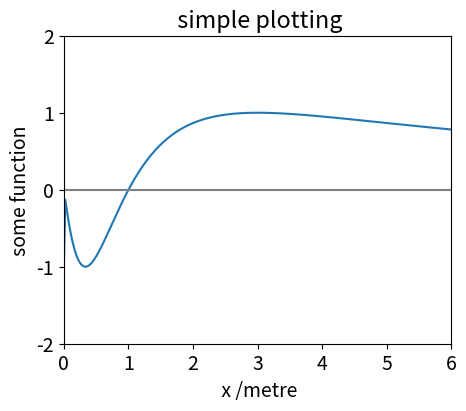
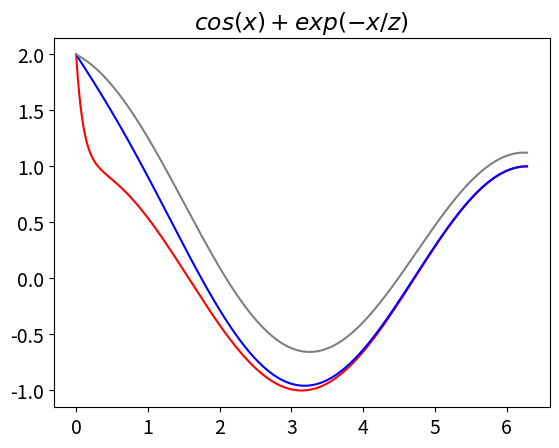
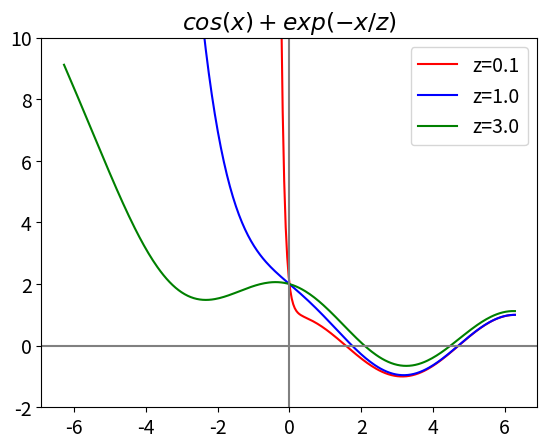
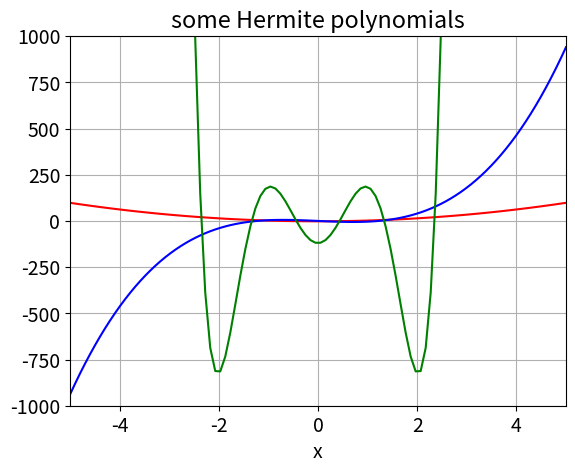
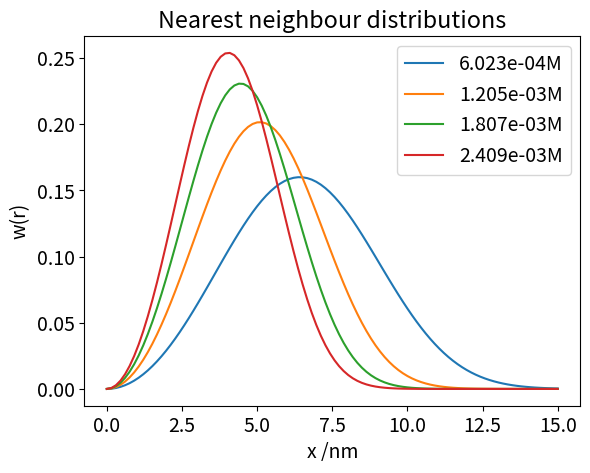
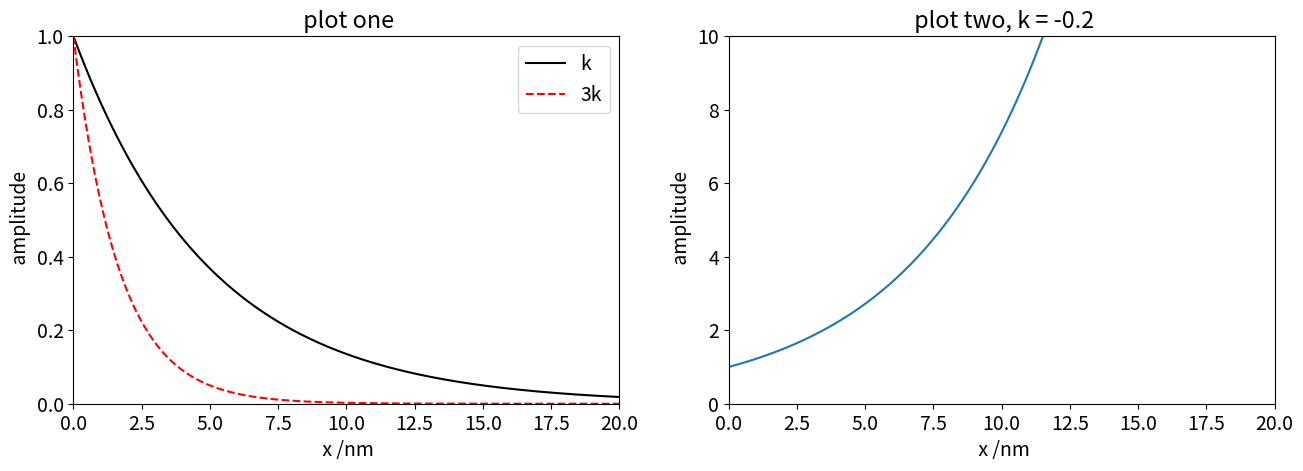
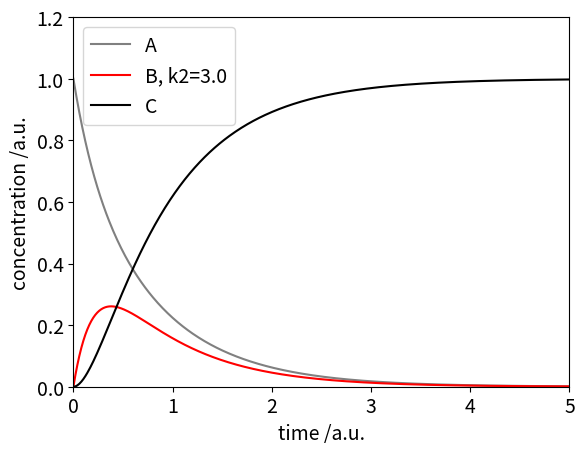
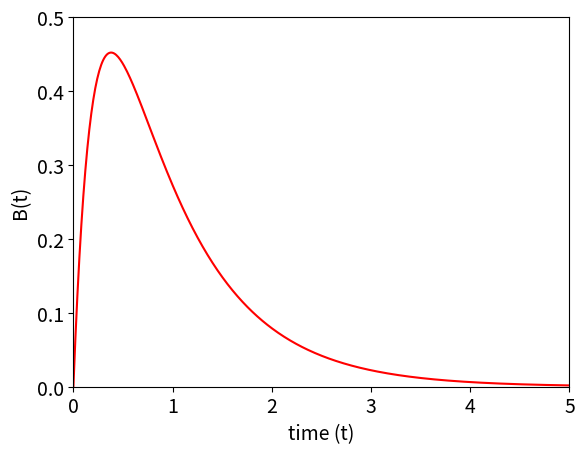

Python code for these plots, in order: (Note: this script raises an exception after producing the figures.)
#!/usr/bin/env python
# coding: utf-8

# ## Some basic Python instructions with a few examples.  

# In[1]:


# First import all python add-ons etc that will be needed later on
# the next line is specific 'magic' instruction to jupyter notebook ; do not add anything to that line
get_ipython().run_line_magic('matplotlib', 'inline')

import numpy as np               # general python    fast numerical calculation
import matplotlib.pyplot as plt  # general python    plotting  always used

from scipy.integrate import quad # specific use: e.g. import general numerical integration routine;

from sympy import *              # algebraic solution of equations, only add if doing algebraic things 
init_printing()                  # allows printing of SymPy results in typeset maths format

plt.rcParams.update({'font.size': 14})  # set font size for plots, alter at will.


# ### Basic syntax. Python 3 is assumed.
# 
# (1) The position an instruction starts on a line is important. Normally position zero starts a line but in loops or after conditional statements indented by 4 spaces or a tab. In general it seems that the spaces and tabs cannot be mixed. 
# 
# (2) Python is case sensitive, i.e. a name $\mathtt{Func}$ is different to $\mathtt{func}$. Names should not start with a number.
# 
# (3) $\sqrt{-1}$ is given the symbol $\mathtt{1j}$ or $\mathtt{1J}$ 
# 
# (4) Division takes two forms, a/b for normal floating point, i.e. 3/2=1.5 and a//b for integer division, i.e 3//2=1
# 
# (5) Functions sin cos or your own use round brackets i.e. $\mathtt{np.tan(x)}$, where $x$ can be floating point or integer and the function is evaluated at hat value. 
# 
# (6) Arrays/lists use square brackets, e.g. $\mathtt{myary[i]}$ and integer index, $i$, and returns the value at that index.
# 
# (7) Normal functions sin, cos etc. are unknown and have to be accessed _via_ numpy as $\mathtt{np.sin(x), \;np.exp(x),\; np.pi }$ etc. Use numpy for any numerical calculation other than trivial ones as it is fast.
# 
# (8) Powers are made as $\mathtt{x**(1J+3)}$ etc.
# 
# (9) Indexing lists, sets, and arrays all start at zero, i.e. the first element of mylist is, $\mathtt{mylist[ 0 ]}$. If the list is of length $n$ the last element is $\mathtt{mylist[n-1]}$
# 
# (10) When using *for loops,  while loops, subroutines, if* statements, etc. the first line ends in a colon: for example 

# In[2]:


f01=[i**2 for i in range(10)]   # define list
for i in range(10):             # this has values ten values, i from  0 to 9  end in :
    f01[i] = i*10.5
print(f01[:])


# and all lines in the loop are inset by 4 spaces or a tab. 
# 
# (11) Loops, subroutines, if etc. have no end statements; the tabbing is enough to delimit the range, however, it is acceptable to add the word _pass_ as the last statement as it often makes reading easier.
# 
# (12) There are objects called _list comprehensions_ that are an alternative to loops in many cases. (They are more consise but for speed or complex cases use loops).

# In[3]:


mylist = [i+2 for i in range(6)]    # makes list of 6 values, i=0 to 5 see below for details
mylist[:]


# Arrays are usually called _lists_ and enclosed by square brackets [] and indexed by square brackets, 
# eg $\mathtt{mylist=[ 2,3,4 ]}$ and so to print use 

# In[4]:


print( mylist[ 0 ] ) 


# to print the first element or to print the whole thing.

# In[5]:


print(mylist)   # or
print(mylist[ : ])


# 2d lists are called as $\mathtt{A[ i ][ j ]}$ , i.e. two separate brackets. 
# 
# Numpy arrays are called in a similar manner however, two D arrays can be called differently as $\mathtt{A[ i, j ]}$ with one square bracket.
# 
# 
# 
# ### Functions
# 
# There are two types of user defined functions, as in a multiline subroutine or procedure e.g. 

# In[6]:


def myfunc(x):           # use this for complicated function with if else etc
    return x*np.sin(x)
print(myfunc(np.pi/3))


# and in a _lambda_ or single line statement, e.g. 

# In[7]:


myfunc = lambda x : x*np.sin(x)     # use for one line functions

print(myfunc(np.pi/3) )


# ### Importing packages
# 
# It is necessary to import other packages for specific calculations, _numpy_ for fast numerical calculations, _scipy_ for special functions (such as error func), integrations, non-linear least squares etc. and _matplotlib_ for plotting. 
# 
# SymPy is used for algebraic calculations.
# 
# Print statements are always enclosed in brackets, eg. print(x**2)      [  This is different to python 2.7  ] 
# 
# The other main different to python 2.7 is that 3/2 is treated as real division,i.e. 1.5. To get integer division use 3//2 = 1. This is important if the division is then to be used as an index as these can only be integers.
# 

# ### Simple statements,  printing formats 

# In[8]:


a = 2.1**3.1               # raise to power
b = np.sin(2*np.pi*a)      # use numpy to define sine and pi
c = 123
print(a,b,c)               #  quick print
print('{:s}{:6.3f}{:s}{:6.5g}{:s}{:4d}'.format('The value of a is ', a , '\nThe value of b is ',b, ', c is ',c))  

# print uses s for string, f for reals, d for integer, g for general real, e  for scientific if needed
# \n causes a newline


# ### Lists and List  comprehension
# 
# Often a list (array in other languages) has _n_ values that can be addressed later on. In python these can be number or strings of letters etc. or a mixture of these. Strings are enclosed in parenthesis as  'a'.
# 
# Usually a name is chosen and then values added in a loop of some kind. In many cases in python this can be done in one go. This is called **list comprehension**, see how _a_ is generated below. Also shown is how different values can be extracted. The _range(5)_ has values 0 to 4 because the first value in the list has zero index so is given by a[0].

# In[9]:


# printing and intro to list comprehension

a = [np.sin(i*np.pi/4) for i in range(5)]  # list comprehension, range makes list of 5 values where i varies from 0 to 4
                                   # this is alternative to a 'for' loop
print('list is ', a)

print('4th value is a[3] = ', a[3])                  # print 4th value as index starts at zero
print('1st to 3rd value is a[0:3] = ', a[0:3])
print('last value a[-1] =',a[-1])
print('reverse order a[::-1] =', a[::-1])            # note double ::


# In[10]:


print('The values in my list are as follows')
for p in a:                                  # note colon and we call whole list 
    print('{:6.3f}'.format(p))               # format a list, note indent

print('Second method; use enumerate to get index and values')
for i, p in enumerate(a):
    print('{:4d} {:6.3f}'.format(i,a[i]))

print('Third method; print directly as in conventional programming loop to get index and values')
for i in range(5):                                   # call individual values 
    print('{:4d} {:6.3f}'.format(i,a[i]))            # format a list 

print('Fourth method part of list')                  # use list to define spcific values
for i in [0,3,4]:
    print('{:4d} {:6.3f}'.format(i,a[i])) 
    


# ### Use list comprehension to make a double list
# 
# Rather than use a double loop to put values into a double list this can be done in one go as follows.

# In[11]:


b = [ [ np.exp(-i*j) for i in range(5)] for j in range(3) ]  # 2d list, b[j][i] ,i.e. 2nd index in first place

print('\ndouble list is')
print(b)
print('\ndouble list index in order b[j][i], second row, fourth column has value b[1][4]', b[1][4] )
print('printing b[4][1] will lead to an error e.g.')
#print(b[4][1])       the error produced here will stop the notebook code cell from continuing until it is fixed.


# ### Numerics are faster with numpy.
# 
# Import numpy (see top of page) to use mathematical functions and make arrays. The operation is orders of times faster than basic python.

# In[12]:


x = np.linspace(0,10*np.pi,5)  # make x range from 0 to 10pi in 5 steps. 

myary = np.zeros((5,3),dtype=float)  # 2D array of size 5 by 3 (row, col)  full of zeros

for i in range(5):
    for j in range(3):
        myary[i,j]= np.sin(x[i])*np.exp(-j/10)
print(myary[:,2])        # print all of column 2 which is 3rd as index starts at 0 
myary[:,:]


# ### Append to a list
# 
# Appending one value at a time to a list is a very useful way of lengthening a list when the final length is unknown. Can be useful when reading datafile whose length is unknown. Start with an empty list then use a loop.

# In[13]:


mylist = []                  # empty list
lim_value = 3                # e.g. some value determined by programme else where

i = 0
while i <= lim_value:
    if i != 1:
        mylist.append( np.exp(-i**2/3))  # add value to list 
    i = i + 1                  # you must increment index in a while loop
print(mylist)


# ### Using _loops_ and _if else_  to calculate stuff.  How to make sum of terms

# In[14]:


f01 = [ 0.0 for i in range(20)]         # make list full of zeros

for i in range(20):                     # range i from 0 to 19
    if i != 0 :                         # use if not equal to zero 
        f01[i] = np.sin(2*np.pi/i)**2
    else:
        f01[i] = 1.0
    pass
    
print(f01)                               # print whole list

print('\nsum of whole list is ', sum(f01) )  # use just for 1D list, use numpy sum for anything else
    


# Now do same calulation but instead of using _i_ to determine values in the sine function we define _x_ and give it values then we will plot the result. (If you want to alter the size of the plot then _figure_ has to be used, see drawing two plots, somewhere below this cell).

# In[15]:


numx = 300                              # number of points
f01  = [ 0.0 for i in range(numx)]      # make list full of zeros
# you could also use 
# f01 = np.zeros(n,type=float)

x = np.linspace(0,2*np.pi,numx)         # make numx values evenly spaces between 0 and 2pi

for i in range(numx):                   # range sets values, in this case x and f01 must have same length
    if x[i] != 0 :                      # use if not equal to zero 
        f01[i] = np.sin(2*np.pi/(x[i]+1))       # fill list elements with values
    else:
        f01[i] = -1.0
    pass

#print(f01)    # printing disabled as 300 points
figx= plt.figure(figsize=(5, 4))
plt.plot(x,f01)                       # must have imported matplotlib, this is done at top of worksheet
plt.xlim([ 0, 6 ])
plt.ylim([ -2, 2])
plt.xlabel(' x /metre')
plt.ylabel( 'some function')
plt.title( ' simple plotting')
plt.axhline(0,color='grey')
plt.show()                            # this must be last plotting instruction


# If you want to plot two graphs together then it is a bit more complicated. First it is necessary to define a _figure_ and then define _axes_ on which to draw the data and add subplots as the two figures. This is shown below.

# ### Functions.
# 
# There are standard functions _sin, cos, exp_ etc. that we use numpy to call as _np.sin(x)_ etc. There are also two main types of user defined function that can take arguments.
# 
# ### Lambda functions.
# 
# These are single line functions and can be used for straightforward functions. They have the form
# 
# _aname =  lambda variable1, variable 2, etc.  :  expression in variables 1, 2 etc._    
# 
# note the word lambda and the colon. 
# 
# These function are called using normal **curved brackets**  _aname(3.0,2.0,...)_  Note that lists use square brackets.
# 
# It is also possible to use if statements inside a lambda and an example is given but it is usually better to use a def type function.

# In[16]:


func1 = lambda x, z : np.cos(x) + np.exp(-x/z)        # define function in x and z

print( func1(3.1,4.2) )                               # print value at given x and z

func2 = lambda x, z: np.sin(x) if z <= 0 else  np.cos(x) + exp(-x/z)  # you can do this but its better to use def type functions

print('func2 with if statement, cannot plot this, value at -1 is ', func2(1.0,-1) )

x = np.linspace(0,2*np.pi,300)      # define x values 

plt.plot(x, func1(x,0.1),color='red' )    # example of plotting lambda function, note how x is whole list of values
plt.plot(x, func1(x,1.0),color='blue')
plt.plot(x, func1(x,3.0),color='gray' )
plt.title(r'$cos(x)+exp(-x/z)$')           # plot using mathjax , put r before ' bla bla' and enclose in $ signs
plt.show()


# ### def functions
# 
# These are the more general type of user defined functions and allow for any sort of complicated function. They are the equivalent of subroutines in other languages. 
# 
# The answers you want are obtained by using a _return_ statement. 
# 
# The variables inside the function are local, i.e. if you use x inside its different to the x outside. **However, there are rules on local and global variables that need checking**.
# 
# The syntax for _def_ functions is shown below. Note also that we can now plot negative values of aour function,not possible with the way the lambdat functio was defined.

# In[17]:


def afunc(x,z):                              # define afunc to be function of x and z
    
    if z <= 0:                               # can add if else and loops etc. inside def function.
        ans = np.sin(x)
    else:
        ans = np.cos(x) + np.exp(-x/z)
    return ans, 2*x, np.sin(z)               # must use return (and as many values as you want )

Q, is_x, is_z = afunc(3.1,4.2)               # return sends three values back, call them Q, is_x, is_z

print('returned values are Q, 2*x and sin(z), i.e.',Q, is_x, is_z)

x = np.linspace(-2.0*np.pi,2*np.pi,300)      # define x values with numpy:  (start, end, num points)

col=['red','blue','green']                   # choose colours then index in loop

for j, z in enumerate([0.1,1.0,3.0]):         # enumerate passes  index , value  into loop
    plt.plot(x, func1(x,z),color = col[j], label='z=' + str(z) )    # example of plotting lambda function, note how x is whole list of values
    pass

plt.ylim([-2,10])
plt.title(r'$cos(x)+exp(-x/z)$')             # plot using mathjax , put r before ' bla bla' and enclose in $ signs
plt.axhline(0,color='gray')
plt.axvline(0,color='gray')
plt.legend()
plt.show()


# ### Recursive functions 
# 
# It is possible to make functions recursive, calcuating a factorial as n! = n.(n-1).(n-2)....1   is the commonly used example and is given below as is one to calculate Hermite polynomials used in determining harmonic oscillator wavefunctions.  

# In[18]:


def fact(n):                    # factorial cannot be used for huge values
    if n == 0 or n == 1:
        return 1
    else:
        return n*fact(n-1)      # call the function again until we get 1, jump out and end with return 1
#-------------------------  

print('number factorial')
for i in range(10): 
    print ('  ', i, '     ',fact(i))


# In[19]:


def Hermite(n,x):   # use recursion formula, x is real, n is order. H(n,x) = 2.x.H(n-1,x)-2.(n-1).H(n-2,x)
    if n == 0:
        return 1
    elif n == 1:
        return 2*x
    else:
        return 2*x*Hermite(n-1,x) - 2*(n-1)*Hermite(n-2,x)
#--------------

x = np.linspace(-5,5,100)                       # define x range with 100 points
plt.plot(x, Hermite(2,x),color='red')
plt.plot(x, Hermite(3,x),color='blue')
plt.plot(x, Hermite(6,x),color='green')
plt.axis([-5,5,-1000,1000])
plt.xlabel('x')
plt.title('some Hermite polynomials')
plt.grid()
plt.show()


# ### Using map( f(x),  alist )   or    [f(x) for x in list] 
# 
# This is a way to perform an operation of a list of things without having to use a loop. The _map_ function has  two or more arguments _map( function, sequence )_. One simple use is to multiply all of a list by some number, you cannot do **[1,2,4,5]*2** for example, but have to use map or list comprehension as shown below.
# 

# In[20]:


# using map
alist = [1,2,4,5,7,9]
blist = list( map( lambda x: x**2, alist) )  # square list;  note have to add list() to get result.
print('blist',blist)

# using list comprehension:  does not matter which is used. This method seems clearer to me though
clist = [x**2 for x in alist]
print('clist',clist)

dlist= list(map(lambda x ,y: x**2 + y , alist, blist))  # square alist then add to blist.
print('\ndlist',dlist)

elist = list( map(np.sin, dlist) )                       # make sine of each term
print('\nelist', elist)

eelist = [ np.sin(x) for x in dlist]                    # alternative 
print('eelist', eelist)

# make characters from a ascii numbers

numlist = [ 72, 65, 84 , 82, 88, 32 ,73 ,83 , 32, 66 ,69 , 83, 84 ]
alpha = list( map( chr, numlist) ) 
print('\n',alpha)
print("\nremove ' and , from output", str(alpha).replace("'",'').replace(',',''))  # remove ' and , 


# ### Algebraic and numercal integration of a function
# 
# Now we will do some integration, both algebraic and numerically; we have already imported integrate from scipy; see top of document.
# 
# The function to integrate is first defined and plotted.
# 
# The calculation of nearest neighbour distances  from one molecule to another has been worked out see Chandrashkar, Rev Mod Phys 1943.
# 
# Let $w(r)$ be the probability that the nearest neighbour occurs between distance  _r_ and _r_+_dr_. This must be the probability than no molecules exist closer to the victim molecule that one occurs at a distance _r_ and that this molecule axists in the shell _r_ to _r_+_dr_. Thus, 
# 
# $$ w(r)=\left(  1-\int_0^r w(r)dr \right)4\pi r^2 n$$
# 
# where _n_ is the average number of molecules / unit volume. (1 mol $\equiv 10^3N_A/10^{27} = 0.6023 $ molecules / nm$^3$).
# 
# This is hard to solve as it is because $w(r)$ is also inside the integration, so it is necessary to differentiate to find a result which is;
# 
# $$ w(r)=4\pi r^2n\exp(-4\pi r^3n/3)$$

# In[21]:


# plotting the distribution for some concentrations. Use n in molecs/nm^3, r in nm

w = lambda r,n : 4*np.pi*r**2*n*np.exp(-4*np.pi*r**3*n/3.0)   # define function w(r) with variables r and n

maxr = 15.0       # max distance in nm
numr = 100        # number of data popints
n0   = 0.6023     # number molecs/nm^3 at 1 mole

r = np.linspace(0, maxr, numr)         # make list of distances

for i in range(1,5):                   # note :  range 1 to 4  
    n = n0*1e-3*i                      # 1e-3 to make millimolar; convert to number/nm^3
    plt.plot( r, w(r,n), label = str('{:4.3e}'.format(n)) + 'M')   # can put print format into string 

plt.ylabel('w(r)')
plt.xlabel('x /nm')
plt.title('Nearest neighbour distributions')
plt.legend()  
plt.show()


# ### Algebraic integration; example to find average distance
# The average distance given the distribution $w(r)$ is $\displaystyle \langle r \rangle = \int_0^\infty rw(r)dr$. The integral can be performed in the normal way but we use SymPy to illustrate this. THe steps are to define symbolic constants then do the integration. In SymPy infinity is oo (two lower case letter o). The _conds='none'_ removes any periodic conditions and so simplified the result. 

# In[22]:


# average distance algebraically
n,r = symbols(' n, r')                       # define symbols to use . Note also that pi and exp are known by sympy.

f01 = 4*pi*r**3*n*exp(-4*pi*r**3*n/3)       # note that we do not use np.exp or np.pi as SymPy knows functions
av=  integrate(f01,(r,0,oo), conds='none')  # use conds ='none' if you are happy that no funny results are expected.
av


# The result contains the gamma function, if you type $\mathtt{av.evalf()}$ you can evaluate the numerical parts and find that $\displaystyle \langle r \rangle = 0.55396n^{-1/3}$.
# 
# ### Numerical integration
# 
# The same calcuation can be done numerically of course, but in that case _n_ has to be defined in each instance.

# In[23]:


# using scipy numerical integration  quad(func, x_start, x_end, arg( arguments in user function other than x))
# the quad() returns two values the integration and the error bound. 
# the user define function below if called func (we are so imaginative) 
# but could also de defined as _def myfunc(r,n):_ etc.
# general purpose integration. 
# Must have loaded scipy integration here if not done above.
# it is always necessary to plot function first otherwise integration range may be unkonwn
# and integration may still converge properly but the result be in error.

func = lambda r, n : 4*np.pi*r**3*n*np.exp(-4*np.pi*r**3*n/3.0)     # user define function to integrate,

                            # r is variable  to integrate over, this need not be defined as quad() defines this.
n = 1e-3*0.6023             # molecules /nm^3
maxr = 30.0                 # integration range
minr = 0.0

av, err = quad(func, minr, maxr, args=(n))      
                             # in args only put variable name(s) from function not integrated over.
                             # err is error bound, you should check this for convergence

if err < 1e-6:
    print('{:s}{:f}{:s}{:f}{:s}{:f}'.format('molecs/nm^3 = ',n,' numerical = ', av, ' exact = ', 0.55396/n**(1.0/3.0)))
else:
    print('{:s}{:g}'.format('error too large ',err))


# ### Some other algebraic calculations, differentiation  and series
# 
# Sympy can be used in the same way as Maple or Mathematica to perform algebra. It is quite easy but the manuals are very obscure ansd so a couple of examples are given below.
# 
# First differentiating then generating series expansion of the funtion produced.  The first step is to define the symbols to be used. We will use the nearest neighbour distribution to begin with.  The best output results are found without using print() as shown below. If you do use print as in print(Q.doit() ) a code type output is produced and the nice output supressed.

# In[24]:


# assume sympy already loaded.

n,r = symbols('n, r')                       # define symbols to use . Note also that pi and exp are known by sympy.

f01 = 4*pi*r**3*n*exp(-4*pi*r**3*n/3)

Q = simplify( diff(f01,r) )                 # differentiate wrt r and simplify
Q                                           # do calculation
#print(Q)


# In[25]:


S = series(Q,r,0,15)                        # expand Q (above) about zero and to powers of r**15 if possible 
S


# If you want to use the result in subsequent code the 'big O' notation can be removed as shown below

# In[26]:


S = series(Q,r,0,15).removeO()   # expand Q (above) remove big O and then simplify
simplify(S)


# ### Drawing two or more plots
# 
# In this case it is necessary to define a figure and axes rather than using plt. as for just a single graph. Using a figure also allows the plot size to be defined rather than having to use the default.

# In[27]:


# define an inline (lambda) function
# define a figure  call it fig1 : ( I'm being really imaginative here). We can also define the total size for both figs.

fig1= plt.figure(figsize=(15.5, 10.5))
ax0 = fig1.add_subplot(2,2,1)           # the numbers mean form a 2 x 2 plot and call ax0 and then first plot.
ax1 = fig1.add_subplot(2,2,2)           # etc second plot.
# ax2 = fig1.add_subplot(2,2,4)         # if you remove hash then three plots are drawn 

# the notation on subplot is not very clear!   to draw 4 plots in a square use (2,2,1) (2,2,2), (2,2,3) & (2,2,4)
# if only two axes are defined then only two are drawn; others are left blank
# the way the title limits etc are used is different when subplots are used.

f01 = lambda x, k : np.exp(-k*x)         # define function and make variables x and k. 

print('function with x=2 & k=5, is ', f01(2.0,5.0))              # evaluate with x=2, k=5 , note that we used curved brackets for a function

numx = 300
maxx = 20
x = np.linspace(0,maxx,numx)         # numx points in range 0 to maxx

k = 0.2

ax0.plot(x,f01(x,k),color='black',label='k')           # plot whole function on range x with k=0.02
ax0.plot(x,f01(x,3*k),color='red',linestyle='dashed',label='3k')
ax0.set_xlim([0,20])              # notice that we use set_ etc here compared to plt.xlim for just one graph
ax0.set_ylim([0,1])
ax0.set_title(' plot one')
ax0.set_xlabel(' x /nm')
ax0.set_ylabel(' amplitude')
ax0.legend()                     # a peculiarity here as its defined differently to others

k = -0.2
ax1.plot(x,f01(x,k))             # plot whole function on range x with k=-0.02
ax1.set_xlim([0,20])             # notice that we use set_ etc here compared to plt.xlim for just one graph
ax1.set_ylim([0,10])
ax1.set_title(' plot two, k = '+ str(k))   # str(k) makes a string and adds it to previous string in quotes.
ax1.set_xlabel(' x /nm')
ax1.set_ylabel(' amplitude')

plt.show()                       # last plot statement note that this is plt. not an axis.


# 
# ### Numerical integration of differential equations
# 
# As an example the scheme $A  \leftrightharpoons B \rightarrow C $ is integrated. This is then done algebraically using sympy in lower down in the document.
# 
# The equations are 
# 
# $$\begin{align} dA/dt&= -k_1A +k_{-1}B \\ dB/dt&= +k_1A -k_{-1}B - k_2B \\ dC/dt& = k_2B \end{align}$$
# 
# and the initial conditions at $t=0$ are $A[0] = X_0, \; B[0] = 0.0, \; C[0] = 0.0$ where $X_0$ is defined in the code as the initial amount of _A_ present.
# 
# The method by which to do this is shown in the code. (For clarity the reverse rate const is now called km1 instead of $k_{-1}$) 

# In[28]:


from scipy.integrate import odeint      # import odeint used for numerical integration of differential equations

dAdt= '-k1*A + km1*B'                   #  rate equations,put as strings so will not evaluate until variables defined
dBdt= '+k1*A -(km1+k2)*B'
dCdt= '+k2*B'

print('{:s}{:s}\n{:s}{:s}\n{:s}{:s}'.format('dAdt=',dAdt,'dBdt =',dBdt,'dCdt=',dCdt))

k1 = 2.0                                #  rate const A
km1= 1.0                                #  rate const back to A
k2 = 3.0                                #  C does not decay only forms from B

X0 = [1.0, 0.0, 0.0]                    # initial conditions: A, B, C  concentrations

def dX_dt(X, t, const):                 # returns rates dS/dt, dG/dt, dN/dt add extra terms here if necessary
    k1, km1, k2 = const                 # constants needed for calc'n
    A = X[0]                            # X[0] values of A, B ,C which are defined in equations dAdt etc.
    B = X[1]
    C = X[2]
    f = np.array([ eval(dAdt), eval(dBdt), eval(dCdt)])    # make list;  could be f=[eval(dAdt,...)] 
                                                           # but numpy is faster                                
    return f

# do calculation here

maxt = 5.0
numt = 500                                      # number of time points

const =[  k1, km1, k2]                          # constants for calc'n, must be defined bedore here
t = np.linspace( 0, maxt,  numt )               # time as initial, final, then number of points in array

soln = odeint(dX_dt, X0, t, args=(const,) )     # solve equations

Aval, Bval , Cval = soln.T                      # extract results data the .T make the transpose 
    
plt.plot(t,Aval,linestyle='-',color='gray',label='A')
plt.plot(t,Bval,color='red',label='B, k2='+str(k2) )
plt.plot(t,Cval,color='black',label='C')
plt.ylim([0,1.2])
plt.xlim([0,maxt])
plt.xlabel('time /a.u.')
plt.ylabel('concentration /a.u.')
plt.legend()
    
#plt.savefig('abc-fig1.png')                    # save figure as png; this will overwrite same name 
plt.show()


# ### Algebraic solution using Sympy
# 
# The equations are 
# 
# $$\begin{align} dA/dt&= -k_1A +k_{-1}B \\ dB/dt&= +k_1A -k_{-1}B - k_2B \\ dC/dt& = k_2B \end{align}$$
# 
# and to solve these it is easy to substitute one expression into the other before using the computer and so make a second order equation. C can be obtained from the conditions that if $A_0$ is the initial amount $A_0= A_t + B_t + C_t $ after we have found $A_t, B_t$.
# 
# Differentiating _B_ gives 
# 
# $$\frac{d^2B}{dt^2}= +k_1\frac{dA}{dt} -(k_{-1}+k_2)\frac{dB}{dt} $$ 
# and substituting for $dA/dt$ and A so that only terms in _B_ remain
# 
# $$\frac{d^2B}{dt^2}+(k_1+k_{-1}+k_2)\frac{dB}{dt} +k_1k_2B =0$$
# 
# Using SymPy the method is shown below. First define the symbols then a function _B_ and the equation. 

# In[29]:


k1, k2, km1,t = symbols(' k1, k2, km1, t')

B = Function('B')               # unknown function B has t as variable
de= Derivative(B(t),t,t) + (k1+k2+km1)*Derivative(B(t),t) + k1*k2*B(t)
s = dsolve(de )
s
#print(s)


# Because constants are produced it is necessary to evaluate these before any further calcuation. At _t_=0 as _B_=0 then  $C_1+C_2=0$ and as the total magnitude of the signal does not matter we can set $C_1=1$ and $C_2=-1$. The plot below shows the algebraic solution for _B_. 

# In[30]:


k1 = 2.0                                #  rate const A
km1= 1.0                                #  rate const back to A
k2 = 3.0                                #  C does not decay only forms from B

maxt= 5.0
numt= 500                                       # number of time points
t = np.linspace( 0, maxt,  numt )               # time as initial, final, then number of points in array
f01= lambda t: -np.exp(t*(-k1 - k2 - km1 - np.sqrt(k1**2 - 2*k1*k2 + 2*k1*km1 + k2**2 + 2*k2*km1 + km1**2))/2)                +np.exp(t*(-k1 - k2 - km1 + np.sqrt(k1**2 - 2*k1*k2 + 2*k1*km1 + k2**2 + 2*k2*km1 + km1**2))/2)
    
plt.plot(t,f01(t),color='red')
plt.xlabel('time (t)')
plt.ylabel('B(t)')
plt.axis([0,5,0,0.5])

plt.show()


# ### Reading data from files and make a 3D plot from .sdf data
# 
# Python has several different ways of reading data and numpy has even more sophisticated methods.
# The best way to start with is to use the script **_with open() as f:_** as shown below as this aoutmatically closes the file . Use **f.readlines()** get the whole lot of the data. It reads a list so may be text numbers or a mixture; it is up to you to sort this out later on.  
# 
# The example reads an .sdf file. The first 4 lines are header, line 4 contains the number of atoms and number of connections and this is followed by x y z & atom symbol and then the  connections list. If there are many lines of data the number of atoms and connections can merge so it is necessary to specifically look for this and correct for it.
# 
# 

# In[31]:


# code to read .sdf data and plot 3D graph, xyz contains the coordinates and conect the atom connection list.
# jupyter cannot animate or move graphs easly if at all

dataname = 'cyclohexane.sdf'                                    # put in same folder as notebook as path is not shown
print('{:s}{:s}'.format('Reading sdf data = ', dataname))

with open(dataname,'r') as f:                                   # follow this style using with open() etc.
    data = f.readlines()                                        # readlines reads all file & makes list of strings

num = len(data)
print( '{:d} {:s}'.format(num, ' lines read' ) )


temp = data[3].split()                                          # split data line number 4 as this contains atom numbers
astr = temp[0]
n = len(astr)
if n > 3:                                                       # max number of atoms is 999, and 999 for connections.
    numxyz= int(astr[0:n//2])                                   # note integer division
    numc=   int(astr[n//2:n])
else:
    numxyz= int(temp[0])
    numc =  int(temp[1])
print('{:s}{:4d}{:s}{:4d}'.format('number of atoms =', numxyz, ' number of connections =', numc))

xyz=    [[0.0 for i in range(3)] for j in range(numxyz)]        # coordinates  xyz[j][i]
atm=     ['z' for i in range(numxyz)]                           # atom names
conect= [[  0 for i in range(3)] for j in range(numc)]          # conections

for i in range(numxyz):
    temp = data[i + 4].split()                                  # split list at spaces (default)
    atm[i] = temp[3]                                            # atom symbol in posn 4 e.g Hg, Cl, O etc.
    for j in range(3):
        xyz[i][j]= float(temp[j])                               # x, y z cordinates

for i in range(numc):
    temp = data[i + numxyz + 4].split()
    if len(temp) == 2 :                                         # should be 3 numbers but two may combine
        astr = temp[0]                                          # 1 23 2 if small else 234567 2 if large.
        n = len(astr)
        conect[i][0]= int(astr[0:n//2])
        conect[i][1]= int(astr[n//2:n])
        conect[i][2]= int(temp[1])
    else:
        conect[i][0]= int(temp[0])
        conect[i][1]= int(temp[1])
        conect[i][2]= int(temp[2])
    
from mpl_toolkits.mplot3d import Axes3D       # make #D plot 
fig = plt.figure(figsize=(10.5, 10.5))

ax = fig.add_subplot(111, projection='3d')

adict = {'C':'black', 'O':'red', 'N':'blue', 'S':'yellow', 'H':'gray'}     # dictionary { key1: index1, key2: index2,....}

for i in range(numxyz):
    col='purple'
    if atm[i] in adict:   
        col = adict[atm[i]]                                                 # use colour if in dictionary else purple
    ax.scatter(xyz[i][0],xyz[i][1],xyz[i][2], marker='o',color = col, s=1000)
    pass

for i in range(numc):
    indxa = conect[i][0]-1         # -1 because list index starts at zero
    indxb = conect[i][1]-1
    ax.plot([xyz[indxa][0], xyz[indxb][0]],[xyz[indxa][1], xyz[indxb][1]],zs=[xyz[indxa][2], xyz[indxb][2]] ,color='black',linewidth=10)
    pass

ax.set_ylabel('y')
ax.set_xlabel('x')
ax.set_zlabel('z')

ax.view_init(azim=10, elev=80)     # set view angles
pass
      
plt.show()

# if you use %matplotlib notebook instead of %matplotlib inline you can rotate image etc.


# ### Reading pdb data 
# 
# The code below finds the number of atoms and produces a list of coordinates. Put the .pdb into the same folder as this notebook

# In[32]:


dataname='4c3c.pdb'                         # take a set of data
print( '{:s} {:s}'.format('filename is ', dataname) )

def get_num_atoms(astr):                    # find string and parse to get number of atoms, 
    if line.find(astr) != -1:               # look for 'astr' in whole line; if not there find returns -1
        vals  =line.split()                 # split at spaces 
        print('looking for number of atoms ',vals)
        return int(vals[5])                 # from format on pdf must be number in pos'n 5 (counting from 0)
    else:
        return 0                            # not found 

numatm = 0
with open(dataname) as f:                   # read lines one at a time
    for line in f:
        numatm = numatm + get_num_atoms('PROTEIN ATOMS')
        numatm = numatm + get_num_atoms('HETEROGEN ATOMS')
        numatm = numatm + get_num_atoms('SOLVENT ATOMS')
    pass
f.close() # not necesary but for clarity

print( '{:s} {:d}'.format('number of atoms is ',numatm))

coords= np.zeros( (numatm,3), dtype=float)               # use numpy to define a numatm by 3 list filled with zeros    
atm=  ['' for i in range(numatm)]                        # define an array 
cindx=['' for i in range(numatm)]
atyp= ['' for i in range(numatm)]

# now having found number of atoms go back and read data. This saves reading whole file in one go
print('atom       index  separation (Angstrom)      Atom type')
j = 0
with open(dataname) as f:
    for line in f:
        vals = line.split()
        if (vals[0] == 'ATOM') or (vals[0] == 'HETATM'):
            if len(vals[2])  > 4:
                vals.insert(2,vals[2])
            if len(vals[4]) == 5:
                vals.insert(5,vals[4])
            coords[j,0] = float(vals[6])                    # make string into real number
            coords[j,1] = float(vals[7])
            coords[j,2] = float(vals[8])
            atm[j]=   vals[11]
            cindx[j]= vals[1]
            atyp[j]=  vals[2] + ' ' + vals[3]
            #print('{:8s} {:4d} {:12.6f} {:12.6f} {:12.6f}   {:10s}'.format( vals[0], int(vals[1]), float(vals[6]), float(vals[7]), float(vals[8]), vals[11]))

            j=j+1
    pass


# ### fitting data using non-linear least squares
# 
# In the example below some noisy data is read then, with a function that is supposed to fit the function, the data is analysed. Graphs are plotted. 

# In[33]:


from scipy.optimize import curve_fit
from matplotlib import gridspec                                     # get this to force size of graphs

fig1= plt.figure(figsize=(9.5, 10))
fig1.suptitle('Curve Fitting')
gs = gridspec.GridSpec(2, 1,width_ratios=[1],height_ratios=[1,4])   # make plots different sizes
ax1 = fig1.add_subplot(gs[0])
ax0 = fig1.add_subplot(gs[1])

eqn = r'$a.\exp(- b.x^2) + c.x^2 + d$'                              #  eqn can be printed out on graph

fit_func = lambda x, a, b, c, d : a*np.exp(- b*x**2) + c*x**2 + d   
                                        # must know type of function to fit to, eval makes string into code
                                        # double well potential, gaussian in parabola
# now read in data 

dataname = 'data-to-fit.txt'                          # put in same folder as notebook as path is not shown
print('{:s}{:s}'.format('Reading data, filename used is  ', dataname))

with open(dataname,'r') as f:                         # follow this style using with open() etc.
    temp = f.readlines()                              # readlines reads all file & makes list of strings

num = len(temp)
print( '{:4d} {:s}'.format(num, ' lines read' ) )

signal= np.zeros(num,dtype=float)
tme   = np.zeros(num,dtype=float)

for i in range(num):
    f01=  temp[i].split()                             # split line and get two values t and signal
    tme[i]= float(f01[0])
    signal[i]= float(f01[1])
    pass

inits = [10.5, 1.0, 20.0, 10.0]                       # initial values, need not be used in curve_fit

fitP, fitC = curve_fit(fit_func, tme, signal, p0 = inits)  # fitP are parameters, a,b,c,d , fitC are covariances

print('{:s} {:6.3f} {:6.3f} {:6.3f} {:6.3f}'.      format('parameters are\n   a       b       c    d\n', fitP[0],fitP[1],fitP[2],fitP[3]))

print('Covarience Matrix \n')
for i in range(4):
    print(fitC[i][:])

the_fit = fit_func(tme,fitP[0],fitP[1],fitP[2],fitP[3])

resid=[ (signal[i]-the_fit[i])/the_fit[i] for i in range(num)]

print('\n{:s}{:8.3g}'.format('Normalised total residual squared ', sum(resid[i]**2 for i in range(num))/num))

ax0.plot(tme,signal,color='red')
ax0.plot(tme,the_fit,color='blue')
ax0.set_xlabel('x/nm')
ax0.set_ylabel('Energy /cm'+r'$^{-1}$')
ax0.set_title('fitted to '+eqn)


ax1.plot(tme,resid)
ax1.axhline(0,color='grey',linestyle='dashed',linewidth=2)
ax1.set_xlabel('x/nm')
ax1.set_ylabel('residual')

fig1.tight_layout()
plt.show()


# In[34]:


# example of contour plotting for 2D particle in a box spatial wavefunctions

fig1= plt.figure(figsize=(12, 6))
plt.rcParams.update({'font.size': 16})  # set font size for plots, alter at will.

ax0 = fig1.add_subplot(1,2,1)           # 1 row 2 cols in plot then ax0 is plot 1.
ax1 = fig1.add_subplot(1,2,2)   
L = 1
n = 2
m = 3

num = 100
f = lambda n,x: np.sqrt(2/L)*np.sin(n*np.pi*x/L)  # wavefunction, qnum n at position x

xa = np.linspace(0,1,num)
xb = np.linspace(0,1,num)

psiT = np.zeros((num,num),dtype=float )
psiS = np.zeros((num,num),dtype=float )

Xa,Xb = np.meshgrid(xa,xb)              # always make grid to do contour plot

for i in range(num):
    for j in range(num):
        psiT[i,j]= 1-( f(n, Xa[i,j] )*f(m,Xb[i,j]) - f( n,Xb[i,j] )*f(m,Xa[i,j]) )**2
        psiS[i,j]= 1-( f(n, Xa[i,j] )*f(m,Xb[i,j]) + f( n,Xb[i,j] )*f(m,Xa[i,j]) )**2
        
cmap = plt.cm.RdYlBu                      # color map 
ax0.contour(Xa,Xb,psiT,cmap=cmap,levels=20)
ax0.set_title('Triplet')
ax1.contour(Xa,Xb,psiS,cmap=cmap,levels=20)
ax1.set_title('Singlet')
plt.tight_layout()
plt.show()


# In[ ]:
